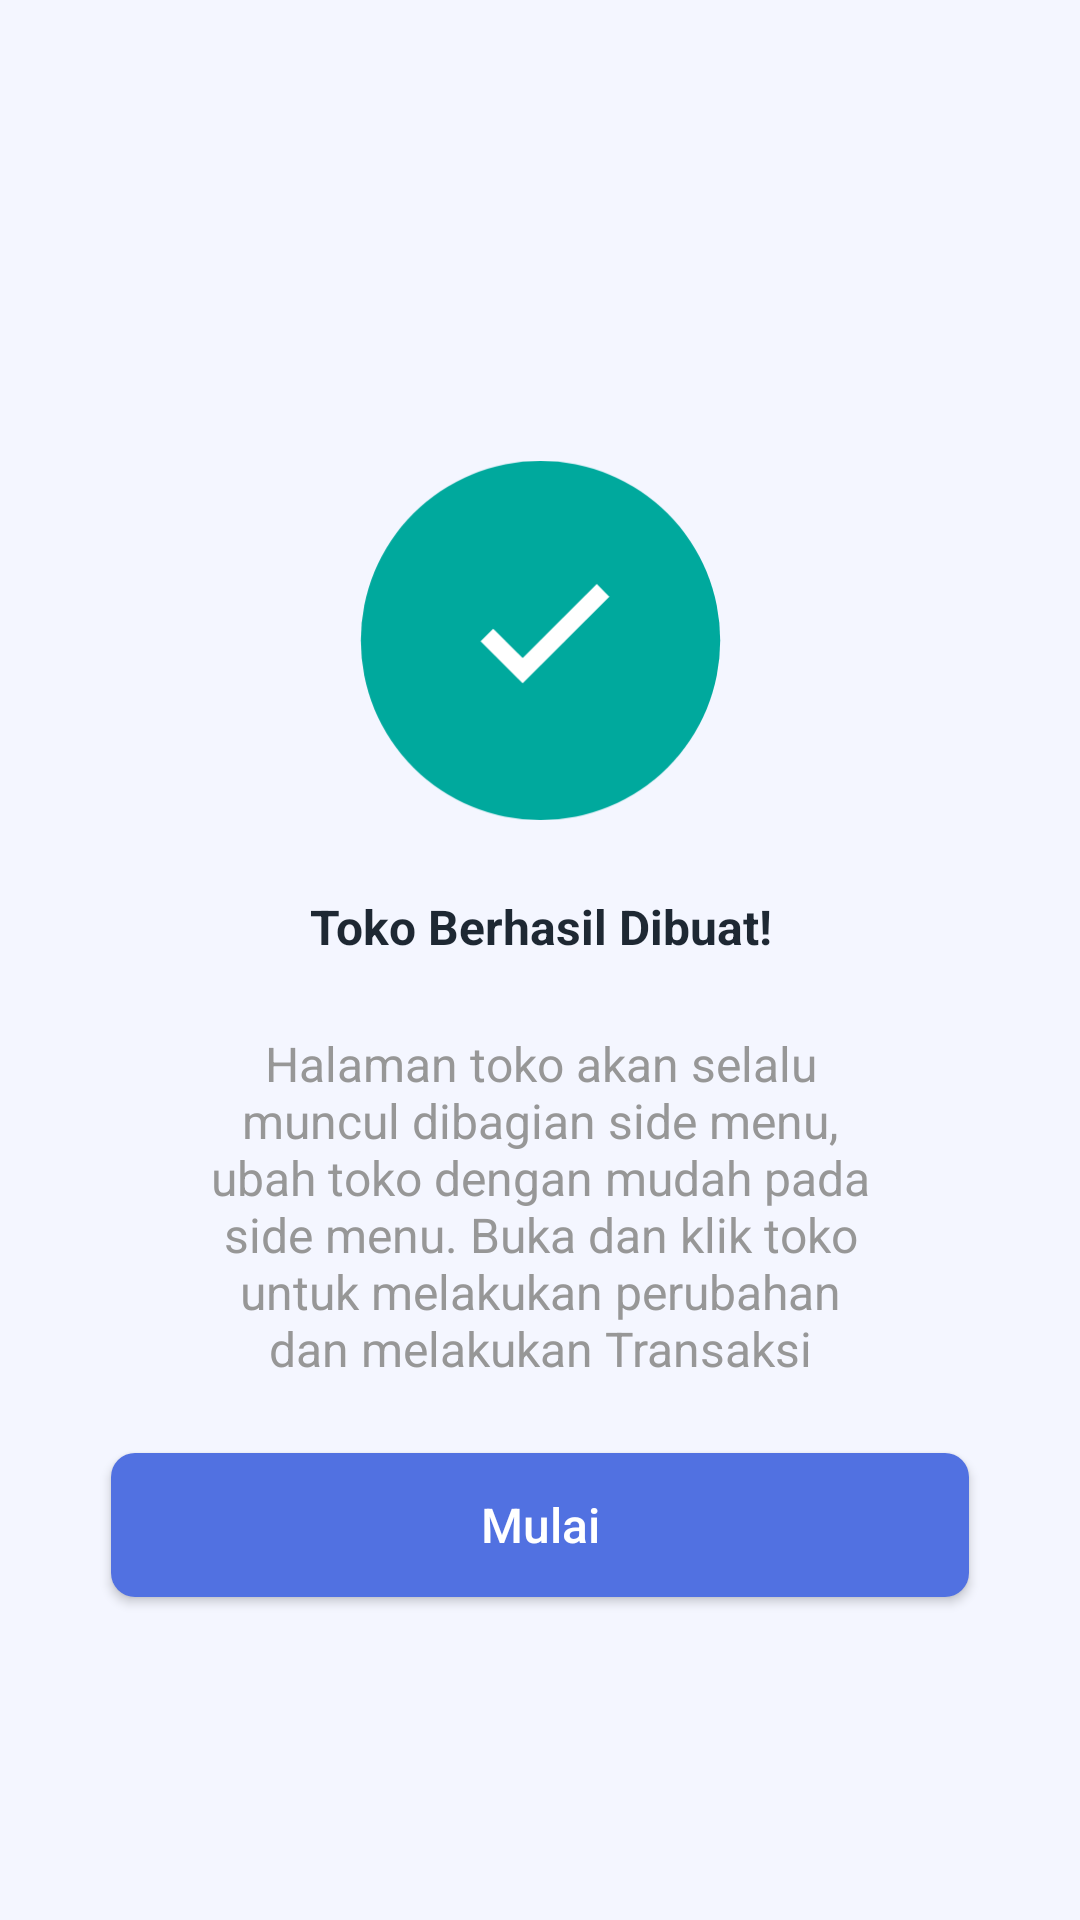

Layout XML and referenced resources for this Android screen:
<!-- AndroidManifest.xml: application theme Theme.InposeryApp -->
<!-- res/layout/fragment_toko_success.xml -->
<?xml version="1.0" encoding="utf-8"?>
<androidx.constraintlayout.widget.ConstraintLayout
	xmlns:android="http://schemas.android.com/apk/res/android"
	xmlns:app="http://schemas.android.com/apk/res-auto"
	xmlns:tools="http://schemas.android.com/tools"
	android:layout_width="match_parent"
	android:layout_height="match_parent"
	android:background="@color/bluebg"
    tools:context=".ui.subscribe.TokoSuccessFragment">

	<ImageView
		android:id="@+id/imageView2"
		android:layout_width="121dp"
		android:layout_height="121dp"
		android:layout_marginTop="153dp"
		android:contentDescription="@string/sukses"
		android:src="@drawable/crc_success"
		app:layout_constraintEnd_toEndOf="parent"
		app:layout_constraintStart_toStartOf="parent"
		app:layout_constraintTop_toTopOf="parent" />

	<TextView
		android:id="@+id/txt_tittle"
		android:layout_width="wrap_content"
		android:layout_height="wrap_content"
		android:paddingHorizontal="94.5dp"
		android:layout_marginVertical="24dp"
		android:gravity="center"
		android:textStyle="bold"
		android:text="@string/toko_berhasil_dibuat"
		android:textColor="@color/textbold"
		android:textSize="16sp"
		app:layout_constraintEnd_toEndOf="parent"
		app:layout_constraintStart_toStartOf="parent"
		app:layout_constraintTop_toBottomOf="@+id/imageView2" />

	<TextView
		android:id="@+id/textView4"
		android:layout_width="wrap_content"
		android:layout_height="wrap_content"
		android:layout_marginVertical="24dp"
		android:gravity="center"
		android:paddingHorizontal="68dp"
		android:text="@string/halaman_toko_akan_selalu_muncul_dibagian_side_menu_ubah_toko_dengan_mudah_pada_side_menu_buka_dan_klik_toko_untuk_melakukan_perubahan_dan_melakukan_transaksi"
		android:textColor="@color/textdesc"
		android:textSize="16sp"
		app:layout_constraintEnd_toEndOf="parent"
		app:layout_constraintStart_toStartOf="parent"
		app:layout_constraintTop_toBottomOf="@+id/txt_tittle" />

	<androidx.appcompat.widget.AppCompatButton
		android:id="@+id/bt_mulai"
		android:layout_width="match_parent"
		android:layout_height="wrap_content"
		android:layout_marginHorizontal="37dp"
		android:layout_marginVertical="24dp"
		android:background="@drawable/bt_main"
		android:text="@string/mulai"
		android:textAllCaps="false"
		android:textColor="@color/white"
		android:textSize="16sp"
		app:layout_constraintEnd_toEndOf="parent"
		app:layout_constraintStart_toStartOf="parent"
		app:layout_constraintTop_toBottomOf="@+id/textView4" />
</androidx.constraintlayout.widget.ConstraintLayout>
<!-- resources referenced by this layout -->
<resources>
  <color name="bluebg">#F4F6FF</color>
  <color name="textbold">#1E2833</color>
  <color name="textdesc">#979797</color>
  <color name="white">#FFFFFFFF</color>
  <!-- drawable bt_main (drawable) -->
  <?xml version="1.0" encoding="utf-8"?>
  <shape xmlns:android="http://schemas.android.com/apk/res/android">
  
  	<solid
  		android:color="@color/purple_500"/>
  
  	<corners
  		android:radius="8dp"/>
  </shape>
  <!-- drawable crc_success (drawable) -->
  <vector xmlns:android="http://schemas.android.com/apk/res/android"
  	android:width="101dp"
  	android:height="100dp"
  	android:viewportWidth="101"
  	android:viewportHeight="100">
  	<path
  		android:fillColor="#FF00A99D"
  		android:pathData="M50.5 0A50 50 0 1 0 50.5 100 50 50 0 1 0 50.5 0z"/>
  	<path
  		android:fillColor="#FFFFFFFF"
  		android:pathData="M45.53 54.88l-8.2-8.18-3.5 3.51 11.7 11.7 24.13-24.13-3.51-3.52-20.62 20.62Z"/>
  </vector>
  <string name="halaman_toko_akan_selalu_muncul_dibagian_side_menu_ubah_toko_dengan_mudah_pada_side_menu_buka_dan_klik_toko_untuk_melakukan_perubahan_dan_melakukan_transaksi">Halaman toko akan selalu muncul dibagian side menu, ubah toko dengan mudah pada side menu. Buka dan klik toko untuk melakukan perubahan dan melakukan Transaksi</string>
  <string name="mulai">Mulai</string>
  <string name="sukses">Sukses</string>
  <string name="toko_berhasil_dibuat">Toko Berhasil Dibuat!</string>
  <style name="Theme.InposeryApp" parent="Theme.MaterialComponents.DayNight.DarkActionBar">
  		
  		<item name="colorPrimary">@color/purple_500</item>
  		<item name="colorPrimaryVariant">@color/purple_700</item>
  		<item name="colorOnPrimary">@color/white</item>
  		
  		<item name="colorSecondary">@color/teal_200</item>
  		<item name="colorSecondaryVariant">@color/teal_700</item>
  		<item name="colorOnSecondary">@color/black</item>
  		
  		<item name="android:statusBarColor" tools:targetApi="l">?attr/colorPrimaryVariant</item>
  		
  	</style>
  <color name="purple_500">#5171E1</color>
  <color name="purple_700">#5171E1</color>
  <color name="teal_200">#FF03DAC5</color>
  <color name="teal_700">#FF018786</color>
  <color name="black">#FF000000</color>
</resources>
